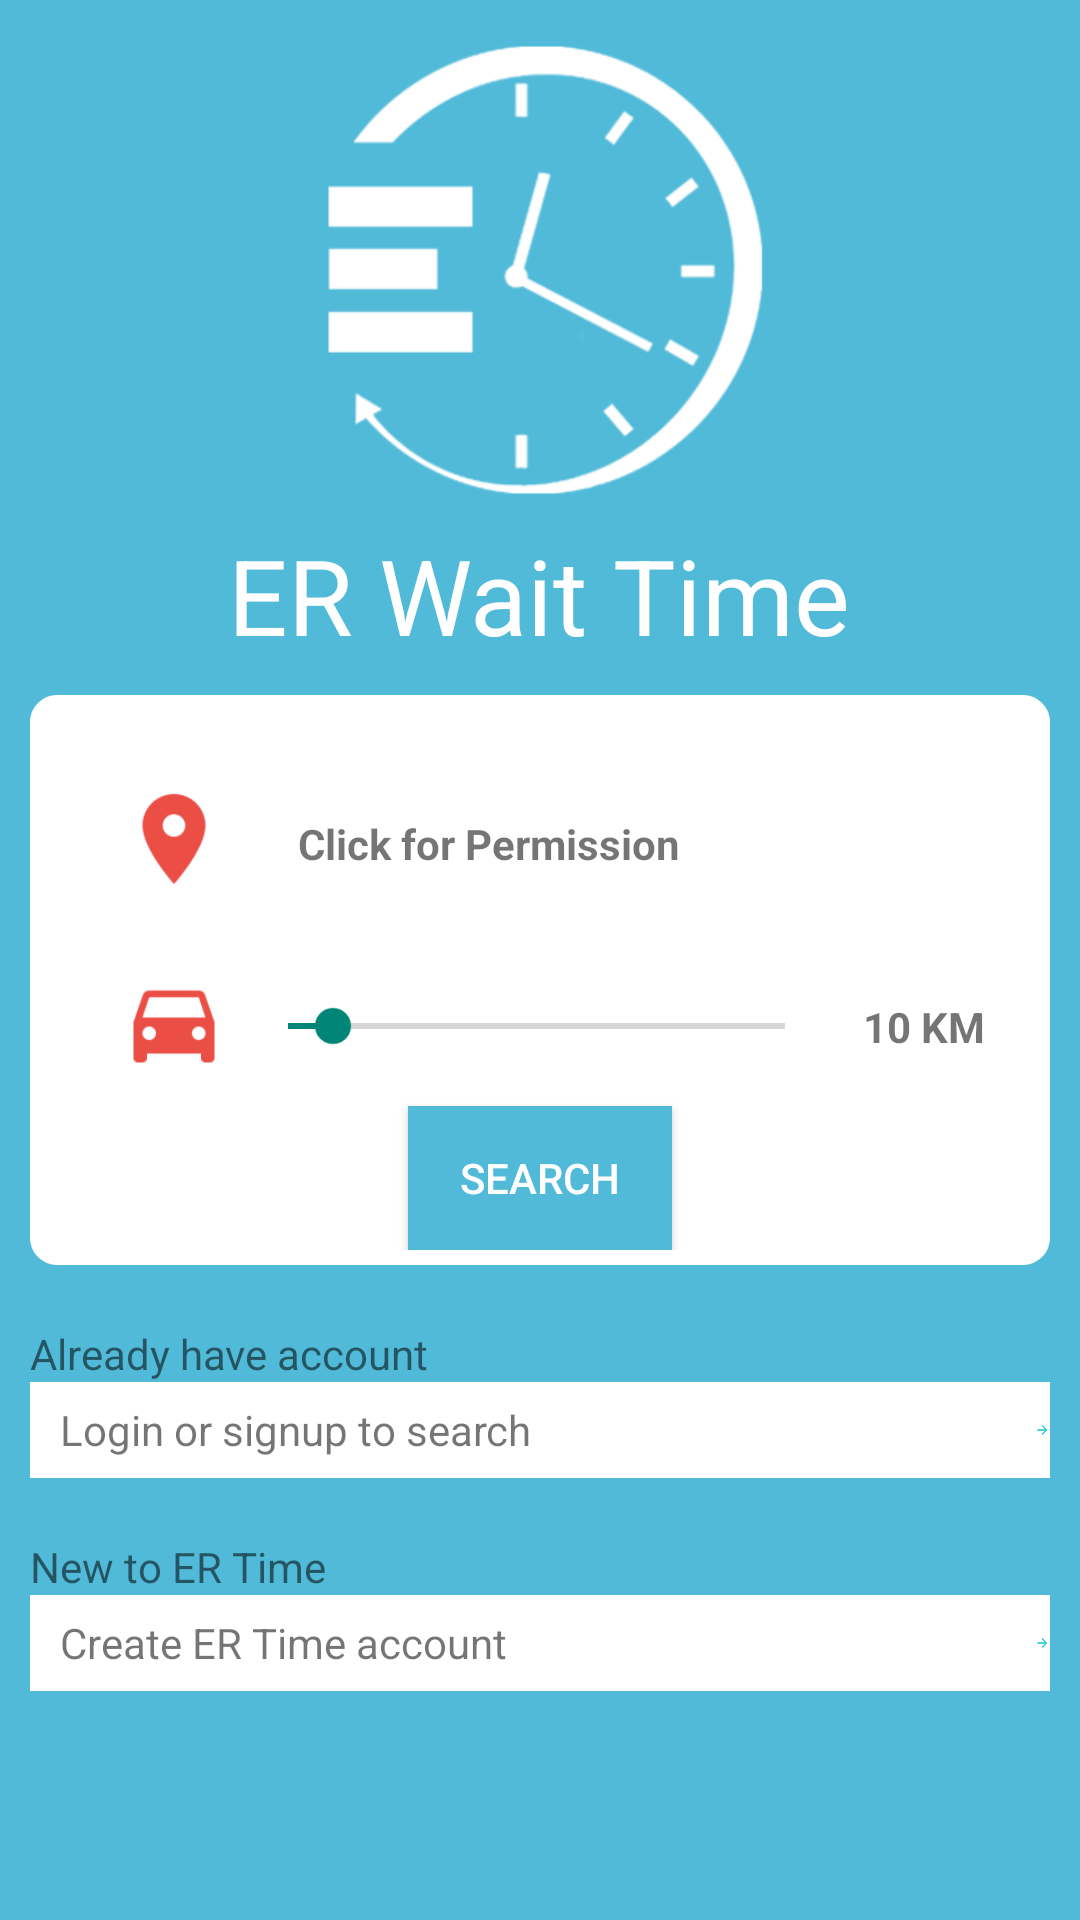

Layout XML and referenced resources for this Android screen:
<!-- AndroidManifest.xml: activity theme FullscreenTheme -->
<!-- res/layout/activity_main.xml -->
<?xml version="1.0" encoding="utf-8"?>



<ScrollView  xmlns:android="http://schemas.android.com/apk/res/android"
    xmlns:app="http://schemas.android.com/apk/res-auto"
    xmlns:tools="http://schemas.android.com/tools"
    android:layout_width="match_parent"
    android:layout_height="match_parent"
    android:background="@color/colorPrimary"
    tools:context=".MainActivity">

<RelativeLayout
    android:layout_width="match_parent"
    android:layout_height="match_parent"

    android:id="@+id/main">

    
    <ImageView
        android:layout_width="wrap_content"
        android:layout_height="wrap_content"
        android:src="@mipmap/splash_icon_white"
        android:layout_centerHorizontal="true"
        android:layout_marginTop="15dp"
        android:contentDescription="@string/prompt_first_name"
        android:id="@+id/icon"/>
    <TextView
        android:layout_width="wrap_content"
        android:layout_height="wrap_content"
        android:id="@+id/title"
        android:text="@string/app_name"
        android:textColor="@color/colorWhite"
        android:layout_centerHorizontal="true"
        android:layout_below="@+id/icon"
        android:layout_marginTop="10dp"
        android:textSize="35sp"/>
    <RelativeLayout
        android:layout_width="wrap_content"
        android:layout_height="wrap_content"
        android:layout_centerHorizontal="true"
        android:id="@+id/redLayout"
        android:layout_margin="10dp"
        android:layout_below="@+id/title"
        android:background="@drawable/border_main_activity">



    <LinearLayout
        android:layout_marginTop="25dp"
        android:orientation="horizontal"
        android:paddingLeft="25dp"
        android:id="@+id/location_layout"
        android:layout_width="match_parent"
        android:layout_height="wrap_content">
        <ImageView
            android:layout_width="36dp"
            android:layout_height="36dp"
            android:id="@+id/location_image"
            android:src="@drawable/ic_action_drop"/>
        <LinearLayout
            android:layout_width="match_parent"
            android:layout_height="wrap_content"
            android:layout_marginTop="10dp"
            android:orientation="horizontal"
            android:weightSum="1">

            <TextView
                android:textStyle="bold"
                android:id="@+id/address"
                android:layout_weight="1"
                android:layout_gravity="center_vertical"
                android:layout_width="0dp"
                android:layout_height="wrap_content"
                android:paddingLeft="20dp"
                android:text=" Click for Permission "/>
        </LinearLayout>
    </LinearLayout>


    <LinearLayout
        android:layout_marginTop="25dp"
        android:orientation="horizontal"
        android:paddingLeft="25dp"
        android:id="@+id/radious_layout"
        android:layout_below="@+id/location_layout"
        android:layout_width="match_parent"
        android:layout_height="wrap_content">
        <ImageView
            android:layout_width="36dp"
            android:layout_height="36dp"
            android:id="@+id/distance"
            android:src="@drawable/ic_action_distance"/>
        <LinearLayout
            android:layout_width="match_parent"
            android:layout_height="wrap_content"
            android:layout_marginTop="10dp"
            android:orientation="horizontal"
            android:weightSum="4">
            <SeekBar
                android:id="@+id/radious"
                android:layout_gravity="center_vertical"
                android:layout_width="0dp"
                android:layout_height="wrap_content"
                android:paddingLeft="20dp"
                android:min="1"
                android:max="100"
                android:progress="10"
                android:layout_weight="3"
                android:text=""/>

            <TextView
                android:textStyle="bold"
                android:id="@+id/units"
                android:layout_weight="1"
                android:layout_gravity="center_vertical"
                android:layout_width="0dp"
                android:layout_height="wrap_content"
                android:paddingLeft="10dp"
                android:text="10 KM "/>
        </LinearLayout>
    </LinearLayout>

        <Button
            android:id="@+id/search"
            android:layout_width="wrap_content"
            android:layout_height="wrap_content"
            android:layout_centerHorizontal="true"
            android:background="@drawable/button_selector"
            android:layout_marginTop="10dp"
            android:textColor="@color/colorWhite"
            android:layout_below="@+id/radious_layout"
            android:text="Search" />

    </RelativeLayout>


    <RelativeLayout
        android:layout_width="match_parent"
        android:layout_height="wrap_content"
        android:layout_margin="10dp"
        android:id="@+id/login_layout"
        android:layout_below="@+id/redLayout">

        <TextView
            android:layout_width="wrap_content"
            android:layout_height="wrap_content"
            android:id="@+id/login_view"
            android:text="Already have account"/>

        <LinearLayout
            android:layout_width="match_parent"
            android:layout_height="wrap_content"
            android:orientation="horizontal"
            android:layout_below="@+id/login_view"
            android:background="@color/colorWhite">

            <TextView
                android:layout_width="325dp"
                android:layout_height="wrap_content"
                android:layout_gravity="center"
                android:id="@+id/login_title"
                android:layout_marginLeft="10dp"
                android:text="Login or signup to search" />
            <ImageView
                android:layout_width="wrap_content"
                android:layout_height="wrap_content"
                android:layout_gravity="right|end"
                android:src="@drawable/ic_action_forward_arrow"/>
        </LinearLayout>
    </RelativeLayout>

    <RelativeLayout
        android:layout_width="match_parent"
        android:layout_height="wrap_content"
        android:layout_margin="10dp"
        android:id="@+id/signup_layout"
        android:layout_below="@+id/login_layout">

        <TextView
            android:layout_width="wrap_content"
            android:layout_height="wrap_content"
            android:id="@+id/signup_view"
            android:text="New to ER Time"/>

        <LinearLayout
            android:layout_width="match_parent"
            android:layout_height="wrap_content"
            android:orientation="horizontal"
            android:id="@+id/login"
            android:layout_below="@+id/signup_view"
            android:background="@color/colorWhite">

            <TextView
                android:layout_width="325dp"
                android:id="@+id/signup_title"
                android:layout_height="wrap_content"
                android:layout_gravity="center"
                android:text="Create ER Time account"
                android:layout_marginLeft="10dp"/>
            <ImageView
                android:layout_width="wrap_content"
                android:layout_height="wrap_content"
                android:layout_gravity="right|end"
                android:src="@drawable/ic_action_forward_arrow"/>
        </LinearLayout>

    </RelativeLayout>

    <com.google.android.gms.ads.AdView android:id="@+id/Ads"
        android:layout_width="match_parent"
        android:layout_height="wrap_content"
        android:layout_gravity="center_horizontal"
        android:layout_alignParentBottom="true"
        android:layout_below="@+id/signup_layout"
        android:visibility="gone"
        android:layout_marginBottom="2dp"
        app:adSize="BANNER"
        app:adUnitId="@string/admob_banner_id"/>
</RelativeLayout>

</ScrollView>
<!-- resources referenced by this layout -->
<resources>
  <color name="colorPrimary">#51BAD8</color>
  <color name="colorWhite">#FFFFFF</color>
  <!-- drawable border_main_activity (drawable-hdpi) -->
  <?xml version="1.0" encoding="utf-8"?>
  
  <shape xmlns:android="http://schemas.android.com/apk/res/android" >
      <solid android:color="@color/colorWhite" />
      <stroke android:width="2dp" android:color="@color/colorWhite"/>
      <padding android:top="5dp"
          android:left="5dp"
          android:right="5dp"
          android:bottom="5dp" />
      <corners android:radius="8dp" />
  </shape>
  <!-- drawable button_selector (drawable) -->
  <?xml version="1.0" encoding="utf-8"?>
  <selector xmlns:android="http://schemas.android.com/apk/res/android">
      <item
          android:drawable="@color/colorAccent"
          android:state_pressed="true" />
      <item
          android:drawable="@color/colorPrimary"
          android:state_pressed="false"/>
  
  </selector>
  <!-- drawable ic_action_distance: png bitmap (drawable-hdpi, 676 bytes) -->
  <!-- drawable ic_action_drop: png bitmap (drawable-hdpi, 817 bytes) -->
  <!-- drawable ic_action_forward_arrow: png bitmap (drawable-hdpi, 355 bytes) -->
  <!-- mipmap splash_icon_white: png bitmap (mipmap-xhdpi, 12919 bytes) -->
  <string name="admob_banner_id">ca-app-pub-2497524301046342/3154247699</string>
  <string name="app_name"> ER Wait Time</string>
  <string name="ok"> OK </string>
  <string name="prompt_first_name"> First Name </string>
  <style name="FullscreenTheme" parent="Theme.AppCompat.Light.NoActionBar.FullScreen">
          <item name="android:actionBarStyle">@style/FullscreenActionBarStyle</item>
          <item name="android:windowActionBarOverlay">true</item>
          <item name="android:windowBackground">@null</item>
          <item name="metaButtonBarStyle">?android:attr/buttonBarStyle</item>
          <item name="metaButtonBarButtonStyle">?android:attr/buttonBarButtonStyle</item>
      </style>
  <color name="colorAccent">#EF5350</color>
  <style name="Theme.AppCompat.Light.NoActionBar.FullScreen" parent="@style/Theme.AppCompat.Light.NoActionBar">
          <item name="android:windowNoTitle">true</item>
          <item name="android:windowActionBar">false</item>
          <item name="android:windowFullscreen">true</item>
          <item name="android:windowContentOverlay">@null</item>
      </style>
  <style name="FullscreenActionBarStyle" parent="Theme.AppCompat.Light.NoActionBar.FullScreen">
          <item name="android:background">@color/black_overlay</item>
      </style>
  <color name="black_overlay">#66000000</color>
</resources>
